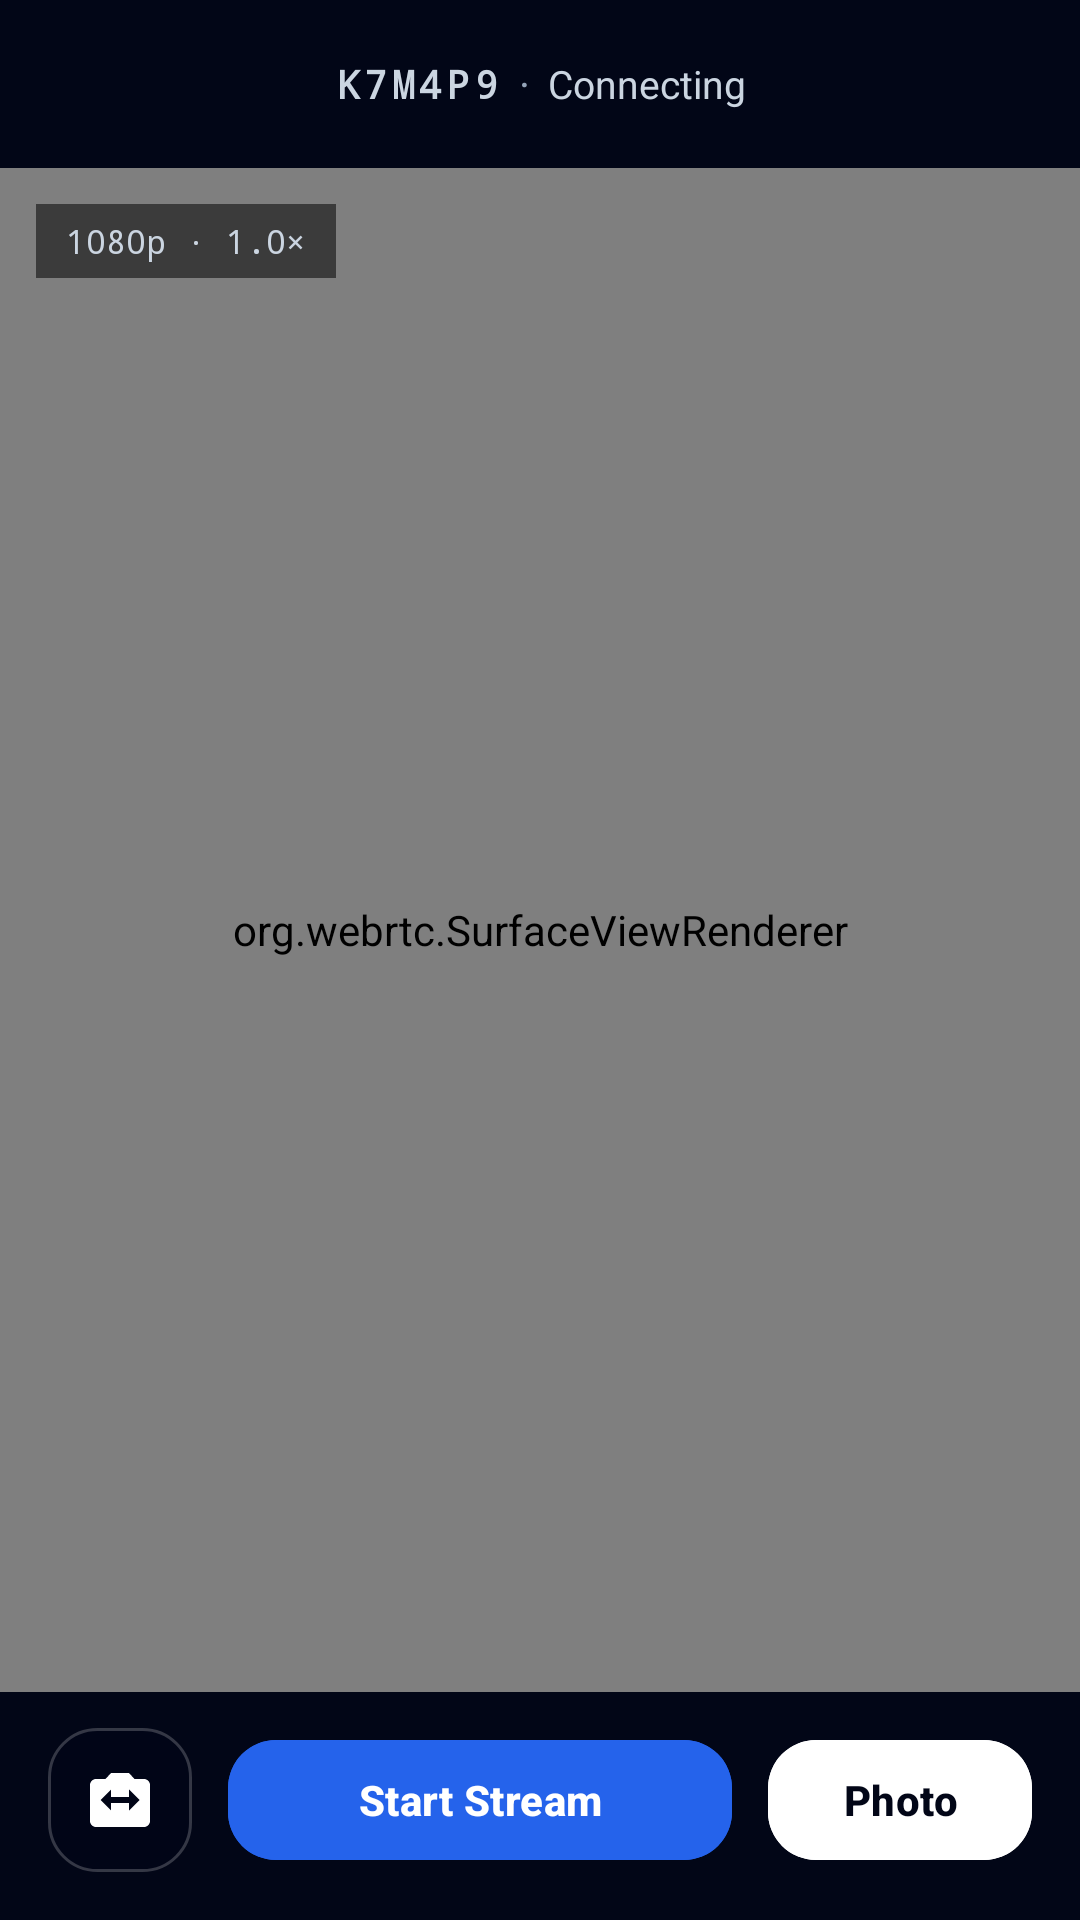

Here is an Android app screen rendered from its layout file. Give the layout XML and the strings, colors and styles it references.
<!-- AndroidManifest.xml: application theme Theme.LensLinkCam -->
<!-- res/layout/activity_camera.xml -->
<?xml version="1.0" encoding="utf-8"?>
<LinearLayout xmlns:android="http://schemas.android.com/apk/res/android"
    xmlns:app="http://schemas.android.com/apk/res-auto"
    android:layout_width="match_parent"
    android:layout_height="match_parent"
    android:background="#000000"
    android:orientation="vertical">

    
    <LinearLayout
        android:layout_width="match_parent"
        android:layout_height="56dp"
        android:background="@color/bg_slate_950"
        android:gravity="center_vertical"
        android:orientation="horizontal"
        android:paddingStart="6dp"
        android:paddingEnd="6dp">

        <ImageButton
            android:id="@+id/btnDisconnect"
            android:layout_width="44dp"
            android:layout_height="44dp"
            android:background="?attr/selectableItemBackgroundBorderless"
            android:contentDescription="Disconnect"
            android:src="@drawable/ic_back" />

        <LinearLayout
            android:layout_width="0dp"
            android:layout_height="wrap_content"
            android:layout_weight="1"
            android:gravity="center"
            android:orientation="horizontal">

            <TextView
                android:id="@+id/tvPairCode"
                android:layout_width="wrap_content"
                android:layout_height="wrap_content"
                android:fontFamily="monospace"
                android:letterSpacing="0.12"
                android:text="K7M4P9"
                android:textColor="@color/text_slate_300"
                android:textSize="13sp"
                android:textStyle="bold" />

            <TextView
                android:layout_width="wrap_content"
                android:layout_height="wrap_content"
                android:paddingStart="6dp"
                android:paddingEnd="6dp"
                android:text="·"
                android:textColor="@color/text_slate_400" />

            <TextView
                android:id="@+id/tvConnectionStatus"
                android:layout_width="wrap_content"
                android:layout_height="wrap_content"
                android:ellipsize="end"
                android:maxLines="1"
                android:text="Connecting"
                android:textColor="@color/text_slate_300"
                android:textSize="13sp" />
        </LinearLayout>

        <ImageButton
            android:id="@+id/btnOpenSettings"
            android:layout_width="44dp"
            android:layout_height="44dp"
            android:background="?attr/selectableItemBackgroundBorderless"
            android:contentDescription="Camera settings"
            android:src="@drawable/ic_sliders" />
    </LinearLayout>

    
    <FrameLayout
        android:id="@+id/viewfinderContainer"
        android:layout_width="match_parent"
        android:layout_height="0dp"
        android:layout_weight="1"
        android:background="#000000">

        <org.webrtc.SurfaceViewRenderer
            android:id="@+id/localSurfaceRenderer"
            android:layout_width="match_parent"
            android:layout_height="match_parent" />

        <TextView
            android:id="@+id/tvTechReadout"
            android:layout_width="wrap_content"
            android:layout_height="wrap_content"
            android:layout_gravity="top|start"
            android:layout_margin="12dp"
            android:background="#88000000"
            android:fontFamily="monospace"
            android:paddingStart="10dp"
            android:paddingTop="5dp"
            android:paddingEnd="10dp"
            android:paddingBottom="5dp"
            android:text="1080p · 1.0×"
            android:textColor="@color/text_slate_300"
            android:textSize="11sp" />

        
        <View
            android:id="@+id/focusReticle"
            android:layout_width="56dp"
            android:layout_height="56dp"
            android:background="@drawable/bg_focus_reticle"
            android:visibility="gone" />

        
        <LinearLayout
            android:id="@+id/brightnessHud"
            android:layout_width="52dp"
            android:layout_height="wrap_content"
            android:background="@drawable/bg_hud_card"
            android:gravity="center_horizontal"
            android:orientation="vertical"
            android:padding="10dp"
            android:visibility="gone">

            <ImageView
                android:layout_width="18dp"
                android:layout_height="18dp"
                android:contentDescription="Brightness"
                android:src="@drawable/ic_sun" />

            <FrameLayout
                android:id="@+id/brightnessTrack"
                android:layout_width="28dp"
                android:layout_height="150dp"
                android:layout_marginTop="10dp"
                android:layout_marginBottom="10dp">

                <View
                    android:layout_width="6dp"
                    android:layout_height="match_parent"
                    android:layout_gravity="center"
                    android:background="#40FFFFFF" />

                <View
                    android:id="@+id/brightnessFill"
                    android:layout_width="6dp"
                    android:layout_height="75dp"
                    android:layout_gravity="bottom|center_horizontal"
                    android:background="@color/accent_amber" />
            </FrameLayout>

            <TextView
                android:id="@+id/tvBrightnessValue"
                android:layout_width="wrap_content"
                android:layout_height="wrap_content"
                android:fontFamily="monospace"
                android:text="0%"
                android:textColor="@color/text_white"
                android:textSize="11sp"
                android:textStyle="bold" />
        </LinearLayout>

        
        <TextView
            android:id="@+id/tvZoomToast"
            android:layout_width="wrap_content"
            android:layout_height="wrap_content"
            android:layout_gravity="center"
            android:background="@drawable/bg_hud_card"
            android:fontFamily="monospace"
            android:paddingStart="14dp"
            android:paddingTop="8dp"
            android:paddingEnd="14dp"
            android:paddingBottom="8dp"
            android:text="1.0×"
            android:textColor="@color/text_white"
            android:textSize="18sp"
            android:textStyle="bold"
            android:visibility="gone" />

        
        <View
            android:id="@+id/shutterFlash"
            android:layout_width="match_parent"
            android:layout_height="match_parent"
            android:background="#BFFFFFFF"
            android:visibility="gone" />
    </FrameLayout>

    
    <LinearLayout
        android:id="@+id/lensBar"
        android:layout_width="match_parent"
        android:layout_height="wrap_content"
        android:background="@color/bg_slate_950"
        android:gravity="center_vertical"
        android:orientation="horizontal"
        android:paddingStart="12dp"
        android:paddingTop="8dp"
        android:paddingEnd="12dp"
        android:paddingBottom="8dp"
        android:visibility="gone">

        <HorizontalScrollView
            android:layout_width="0dp"
            android:layout_height="wrap_content"
            android:layout_weight="1"
            android:scrollbars="none">

            <LinearLayout
                android:id="@+id/lensChipsContainer"
                android:layout_width="wrap_content"
                android:layout_height="wrap_content"
                android:orientation="horizontal" />
        </HorizontalScrollView>

        <com.google.android.material.button.MaterialButton
            android:id="@+id/btnTorch"
            android:layout_width="wrap_content"
            android:layout_height="40dp"
            android:layout_marginStart="8dp"
            android:backgroundTint="@color/surface_slate_800"
            android:minWidth="0dp"
            android:paddingStart="12dp"
            android:paddingEnd="12dp"
            android:text="Flash"
            android:textAllCaps="false"
            android:textColor="@color/text_white"
            android:textSize="12sp"
            app:cornerRadius="10dp" />
    </LinearLayout>

    
    <LinearLayout
        android:layout_width="match_parent"
        android:layout_height="wrap_content"
        android:background="@color/bg_slate_950"
        android:gravity="center_vertical"
        android:orientation="horizontal"
        android:paddingStart="16dp"
        android:paddingTop="12dp"
        android:paddingEnd="16dp"
        android:paddingBottom="16dp">

        <ImageButton
            android:id="@+id/btnFlipCamera"
            android:layout_width="48dp"
            android:layout_height="48dp"
            android:background="@drawable/bg_hud_card"
            android:contentDescription="Switch front or rear camera"
            android:src="@drawable/ic_flip_camera" />

        <com.google.android.material.button.MaterialButton
            android:id="@+id/btnToggleStream"
            android:layout_width="0dp"
            android:layout_height="48dp"
            android:layout_marginStart="12dp"
            android:layout_marginEnd="12dp"
            android:layout_weight="1"
            android:backgroundTint="@color/primary_blue"
            android:text="Start Stream"
            android:textAllCaps="false"
            android:textColor="@color/text_white"
            android:textSize="14sp"
            android:textStyle="bold"
            app:cornerRadius="16dp" />

        <com.google.android.material.button.MaterialButton
            android:id="@+id/btnCapturePhoto"
            android:layout_width="wrap_content"
            android:layout_height="48dp"
            android:backgroundTint="@color/text_white"
            android:paddingStart="16dp"
            android:paddingEnd="16dp"
            android:text="Photo"
            android:textAllCaps="false"
            android:textColor="@color/bg_slate_950"
            android:textSize="14sp"
            android:textStyle="bold"
            app:cornerRadius="16dp" />
    </LinearLayout>
</LinearLayout>
<!-- resources referenced by this layout -->
<resources>
  <color name="accent_amber">#FBBF24</color>
  <color name="bg_slate_950">#020617</color>
  <color name="primary_blue">#2563EB</color>
  <color name="surface_slate_800">#1E293B</color>
  <color name="text_slate_300">#CBD5E1</color>
  <color name="text_slate_400">#94A3B8</color>
  <color name="text_white">#FFFFFF</color>
  <!-- drawable bg_focus_reticle (drawable) -->
  <?xml version="1.0" encoding="utf-8"?>
  <shape xmlns:android="http://schemas.android.com/apk/res/android"
      android:shape="rectangle">
      <solid android:color="#00000000" />
      <stroke
          android:width="2dp"
          android:color="#FBBF24" />
      <corners android:radius="10dp" />
  </shape>
  <!-- drawable bg_hud_card (drawable) -->
  <?xml version="1.0" encoding="utf-8"?>
  <shape xmlns:android="http://schemas.android.com/apk/res/android"
      android:shape="rectangle">
      <solid android:color="#CC020617" />
      <stroke
          android:width="1dp"
          android:color="#33FFFFFF" />
      <corners android:radius="16dp" />
  </shape>
  <!-- drawable ic_flip_camera (drawable) -->
  <?xml version="1.0" encoding="utf-8"?>
  <vector xmlns:android="http://schemas.android.com/apk/res/android"
      android:width="24dp"
      android:height="24dp"
      android:viewportWidth="24"
      android:viewportHeight="24">
      <path
          android:fillColor="#FFFFFF"
          android:pathData="M20,5h-3.17L15,3H9L7.17,5H4C2.9,5 2,5.9 2,7v12c0,1.1 0.9,2 2,2h16c1.1,0 2,-0.9 2,-2V7C22,5.9 21.1,5 20,5zM15,15.5V13H9v2.5L5.5,12 9,8.5V11h6V8.5l3.5,3.5L15,15.5z" />
  </vector>
  <!-- drawable ic_sun (drawable) -->
  <?xml version="1.0" encoding="utf-8"?>
  <vector xmlns:android="http://schemas.android.com/apk/res/android"
      android:width="24dp"
      android:height="24dp"
      android:viewportWidth="24"
      android:viewportHeight="24">
      <path
          android:fillColor="#FBBF24"
          android:pathData="M12,7c-2.76,0 -5,2.24 -5,5s2.24,5 5,5 5,-2.24 5,-5 -2.24,-5 -5,-5zM2,13h2c0.55,0 1,-0.45 1,-1s-0.45,-1 -1,-1H2c-0.55,0 -1,0.45 -1,1s0.45,1 1,1zM20,13h2c0.55,0 1,-0.45 1,-1s-0.45,-1 -1,-1h-2c-0.55,0 -1,0.45 -1,1s0.45,1 1,1zM11,2v2c0,0.55 0.45,1 1,1s1,-0.45 1,-1V2c0,-0.55 -0.45,-1 -1,-1s-1,0.45 -1,1zM11,20v2c0,0.55 0.45,1 1,1s1,-0.45 1,-1v-2c0,-0.55 -0.45,-1 -1,-1s-1,0.45 -1,1zM5.99,4.58c-0.39,-0.39 -1.03,-0.39 -1.41,0 -0.39,0.39 -0.39,1.03 0,1.41l1.06,1.06c0.39,0.39 1.03,0.39 1.41,0s0.39,-1.03 0,-1.41L5.99,4.58zM18.36,16.95c-0.39,-0.39 -1.03,-0.39 -1.41,0 -0.39,0.39 -0.39,1.03 0,1.41l1.06,1.06c0.39,0.39 1.03,0.39 1.41,0 0.39,-0.39 0.39,-1.03 0,-1.41L18.36,16.95zM19.42,5.99c0.39,-0.39 0.39,-1.03 0,-1.41 -0.39,-0.39 -1.03,-0.39 -1.41,0l-1.06,1.06c-0.39,0.39 -0.39,1.03 0,1.41s1.03,0.39 1.41,0L19.42,5.99zM7.05,18.36c0.39,-0.39 0.39,-1.03 0,-1.41 -0.39,-0.39 -1.03,-0.39 -1.41,0l-1.06,1.06c-0.39,0.39 -0.39,1.03 0,1.41s1.03,0.39 1.41,0L7.05,18.36z" />
  </vector>
  <style name="Theme.LensLinkCam" parent="Theme.Material3.Dark.NoActionBar">
          <item name="colorPrimary">@color/primary_blue</item>
          <item name="colorOnPrimary">@color/text_white</item>
          <item name="android:windowBackground">@color/bg_slate_950</item>
          <item name="android:statusBarColor">@color/bg_slate_950</item>
          <item name="android:navigationBarColor">@color/bg_slate_950</item>
      </style>
</resources>
